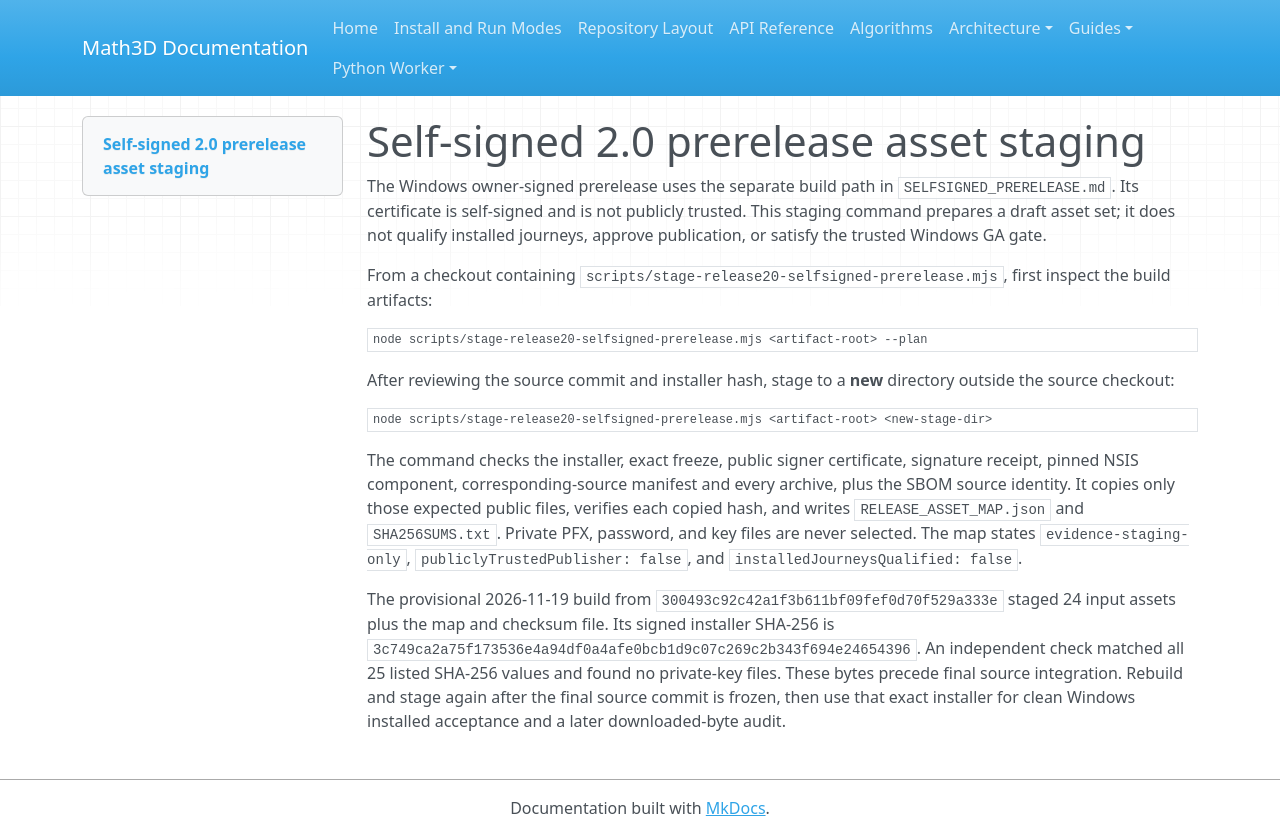

repository: expert10000/Math3D · page: releases/2.0.0/SELFSIGNED_PRERELEASE_STAGING/index.html · generator: mkdocs

# Self-signed 2.0 prerelease asset staging

The Windows owner-signed prerelease uses the separate build path in `SELFSIGNED_PRERELEASE.md`. Its certificate is self-signed and is not publicly trusted. This staging command prepares a draft asset set; it does not qualify installed journeys, approve publication, or satisfy the trusted Windows GA gate.

From a checkout containing `scripts/stage-release20-selfsigned-prerelease.mjs`, first inspect the build artifacts:

```text
node scripts/stage-release20-selfsigned-prerelease.mjs <artifact-root> --plan
```

After reviewing the source commit and installer hash, stage to a **new** directory outside the source checkout:

```text
node scripts/stage-release20-selfsigned-prerelease.mjs <artifact-root> <new-stage-dir>
```

The command checks the installer, exact freeze, public signer certificate, signature receipt, pinned NSIS component, corresponding-source manifest and every archive, plus the SBOM source identity. It copies only those expected public files, verifies each copied hash, and writes `RELEASE_ASSET_MAP.json` and `SHA256SUMS.txt`. Private PFX, password, and key files are never selected. The map states `evidence-staging-only`, `publiclyTrustedPublisher: false`, and `installedJourneysQualified: false`.

The provisional 2026-11-19 build from `300493c92c42a1f3b611bf09fef0d70f529a333e` staged 24 input assets plus the map and checksum file. Its signed installer SHA-256 is `3c749ca2a75f173536e4a94df0a4afe0bcb1d9c07c269c2b343f694e24654396`. An independent check matched all 25 listed SHA-256 values and found no private-key files. These bytes precede final source integration. Rebuild and stage again after the final source commit is frozen, then use that exact installer for clean Windows installed acceptance and a later downloaded-byte audit.
